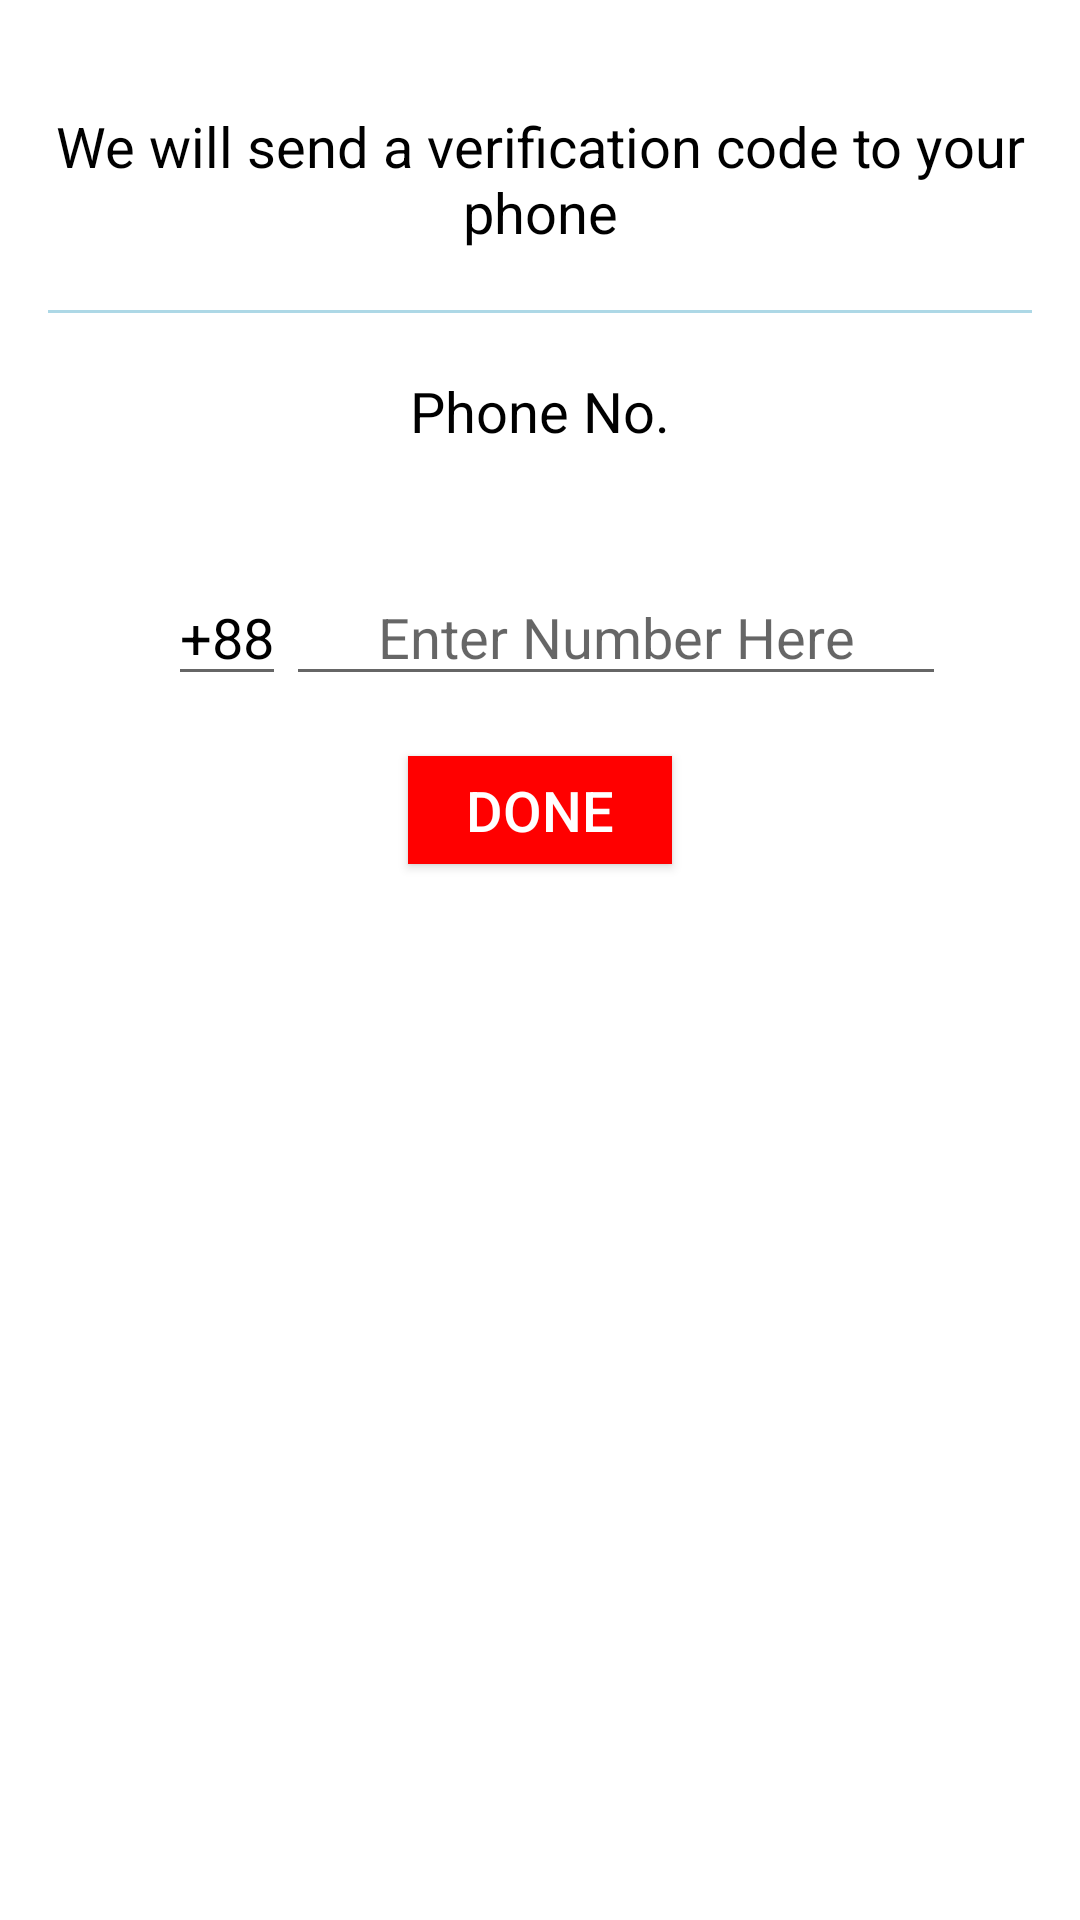

Here is an Android app screen rendered from its layout file. Give the layout XML and the strings, colors and styles it references.
<!-- AndroidManifest.xml: application theme AppTheme -->
<!-- res/layout/content_phone_verification_step1.xml -->
<?xml version="1.0" encoding="utf-8"?>
<LinearLayout xmlns:android="http://schemas.android.com/apk/res/android"
    xmlns:app="http://schemas.android.com/apk/res-auto"
    xmlns:tools="http://schemas.android.com/tools"
    android:layout_width="match_parent"
    android:layout_height="match_parent"
    android:paddingBottom="@dimen/activity_vertical_margin"
    android:paddingLeft="@dimen/activity_horizontal_margin"
    android:paddingRight="@dimen/activity_horizontal_margin"
    android:paddingTop="@dimen/activity_vertical_margin"
    app:layout_behavior="@string/appbar_scrolling_view_behavior"
    tools:coordinatorLayout=".activities.installation.PhoneVerificationStep1Activity"
    tools:showIn="@layout/activity_phone_verification_step1"
    android:background="#ffffff">
    <LinearLayout
        android:layout_width="match_parent"
        android:layout_height="match_parent"
        android:orientation="vertical">
        <TextView
            android:layout_width="match_parent"
            android:layout_height="wrap_content"
            android:textAppearance="?android:attr/textAppearanceMedium"
            android:text="@string/send_verification_message_string"
            android:textColor="#000000"
            android:id="@+id/verify_text"
            android:layout_marginTop="20dp"
            android:gravity="center"
            android:textSize="9pt" />
        <View
            android:layout_width="match_parent"
            android:layout_height="1dp"
            android:layout_marginTop="20dp"
            android:id="@+id/first_line"
            android:background="#ADD8E6"
            />
        <TextView
            android:layout_width="wrap_content"
            android:layout_height="wrap_content"
            android:textAppearance="?android:attr/textAppearanceMedium"
            android:layout_marginTop="20dp"
            android:text="Phone No."
            android:layout_gravity="center"
            android:textColor="#000000"
            android:textSize="9pt"
            android:id="@+id/text_view_phone"
            />
        <LinearLayout
            android:layout_width="match_parent"
            android:layout_height="wrap_content"
            android:orientation="horizontal"
            android:layout_marginTop="40dp"
            android:layout_marginLeft="40dp"
            android:layout_marginRight="20dp">
            <EditText
                android:layout_width="wrap_content"
                android:layout_height="wrap_content"
                android:id="@+id/countryCode"
                android:text="+88"
                android:editable="false"
                android:textColor="#000000"
                android:textSize="9pt"
                />
            <EditText
                android:layout_width="wrap_content"
                android:layout_height="wrap_content"
                android:inputType="number"
                android:hint="Enter Number Here"
                android:ems="10"
                android:gravity="center"
                android:id="@+id/phone"
                android:textColor="#000000"
                android:maxLength="11"
                android:textSize="9pt"
                />
        </LinearLayout>
        <Button
            android:layout_width="88dp"
            android:layout_height="36dp"
            android:elevation="2dp"
            android:id="@+id/send_verify_button"
            android:textSize="9pt"
            android:layout_gravity="center"
            android:layout_marginTop="20dp"
            android:text="DONE"
            android:textColor="#FFFFFF"
            android:background="#FF0000"
            />
    </LinearLayout>
</LinearLayout>
<!-- res/layout/activity_phone_verification_step1.xml (included above) -->
<?xml version="1.0" encoding="utf-8"?>
<android.support.design.widget.CoordinatorLayout xmlns:android="http://schemas.android.com/apk/res/android"
    xmlns:app="http://schemas.android.com/apk/res-auto"
    xmlns:tools="http://schemas.android.com/tools"
    android:layout_width="match_parent"
    android:layout_height="match_parent"
    android:fitsSystemWindows="true"
    tools:coordinatorLayout=".activities.installation.PhoneVerificationStep1Activity">
    <include layout="@layout/app_bar"
        android:id="@+id/cart_my_toolbar"/>
    <include layout="@layout/content_phone_verification_step1" />
</android.support.design.widget.CoordinatorLayout>
<!-- res/layout/app_bar.xml (included above) -->
<android.support.design.widget.AppBarLayout
    android:layout_width="match_parent"
    android:layout_height="wrap_content"
    xmlns:app="http://schemas.android.com/apk/res-auto"
    android:theme="@style/AppTheme"
    xmlns:android="http://schemas.android.com/apk/res/android">
    <android.support.v7.widget.Toolbar
        android:id="@+id/toolbar"
        android:layout_width="match_parent"
        android:layout_height="?attr/actionBarSize"
        android:background="?attr/colorPrimary"
        app:popupTheme="@style/AppTheme" >
        <TextView
            android:layout_width="match_parent"
            android:layout_height="wrap_content"
            android:text="BAGDOOM"
            android:id="@+id/toolbar_title"
            android:textAppearance="?android:attr/textAppearanceMedium"
            android:textColor="#FFFFFF"
            />
    </android.support.v7.widget.Toolbar>
</android.support.design.widget.AppBarLayout>
<!-- resources referenced by this layout -->
<resources>
  <dimen name="activity_horizontal_margin">16dp</dimen>
  <dimen name="activity_vertical_margin">16dp</dimen>
  <string name="send_verification_message_string">We will send a verification code to your phone</string>
  <style name="AppTheme" parent="Theme.AppCompat.Light.NoActionBar">
          
          <item name="colorPrimary">@color/colorPrimary</item>
          <item name="colorPrimaryDark">@color/colorPrimaryDark</item>
          <item name="android:textColorPrimary">@color/textColorBlack</item>
          <item name="colorAccent">@color/colorAccent</item>
          <item name="windowActionBar">false</item>
          <item name="windowNoTitle">true</item>
      </style>
  <color name="colorPrimary">#FF3127F7</color>
  <color name="colorPrimaryDark">#0000cc</color>
  <color name="textColorBlack">#000000</color>
  <color name="colorAccent">#c8e8ff</color>
</resources>
